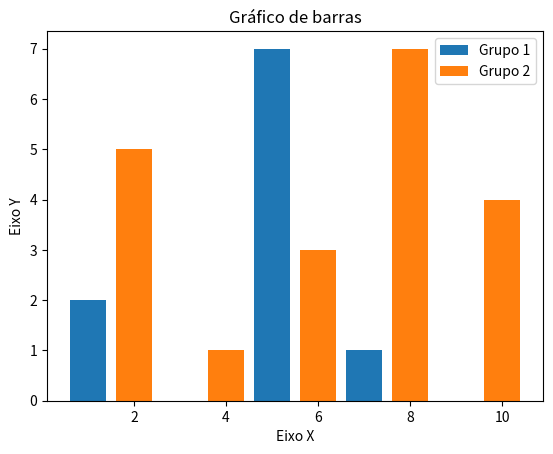

Write the Python code that produced this figure.
import matplotlib.pyplot as plt

x1 = [1, 2, 5, 7, 9]
y1 = [2, 3, 7, 1, 0]

x2 = [2, 4, 6, 8, 10]
y2 = [5, 1, 3, 7, 4]

titulo = "Gráfico de barras"
eixox = "Eixo X"
eixoy = "Eixo Y"

# Legendas
plt.title(titulo)
plt.xlabel(eixox)
plt.ylabel(eixoy)

plt.bar(x1, y1, label='Grupo 1')
plt.bar(x2, y2, label='Grupo 2')
plt.legend()

plt.show()

